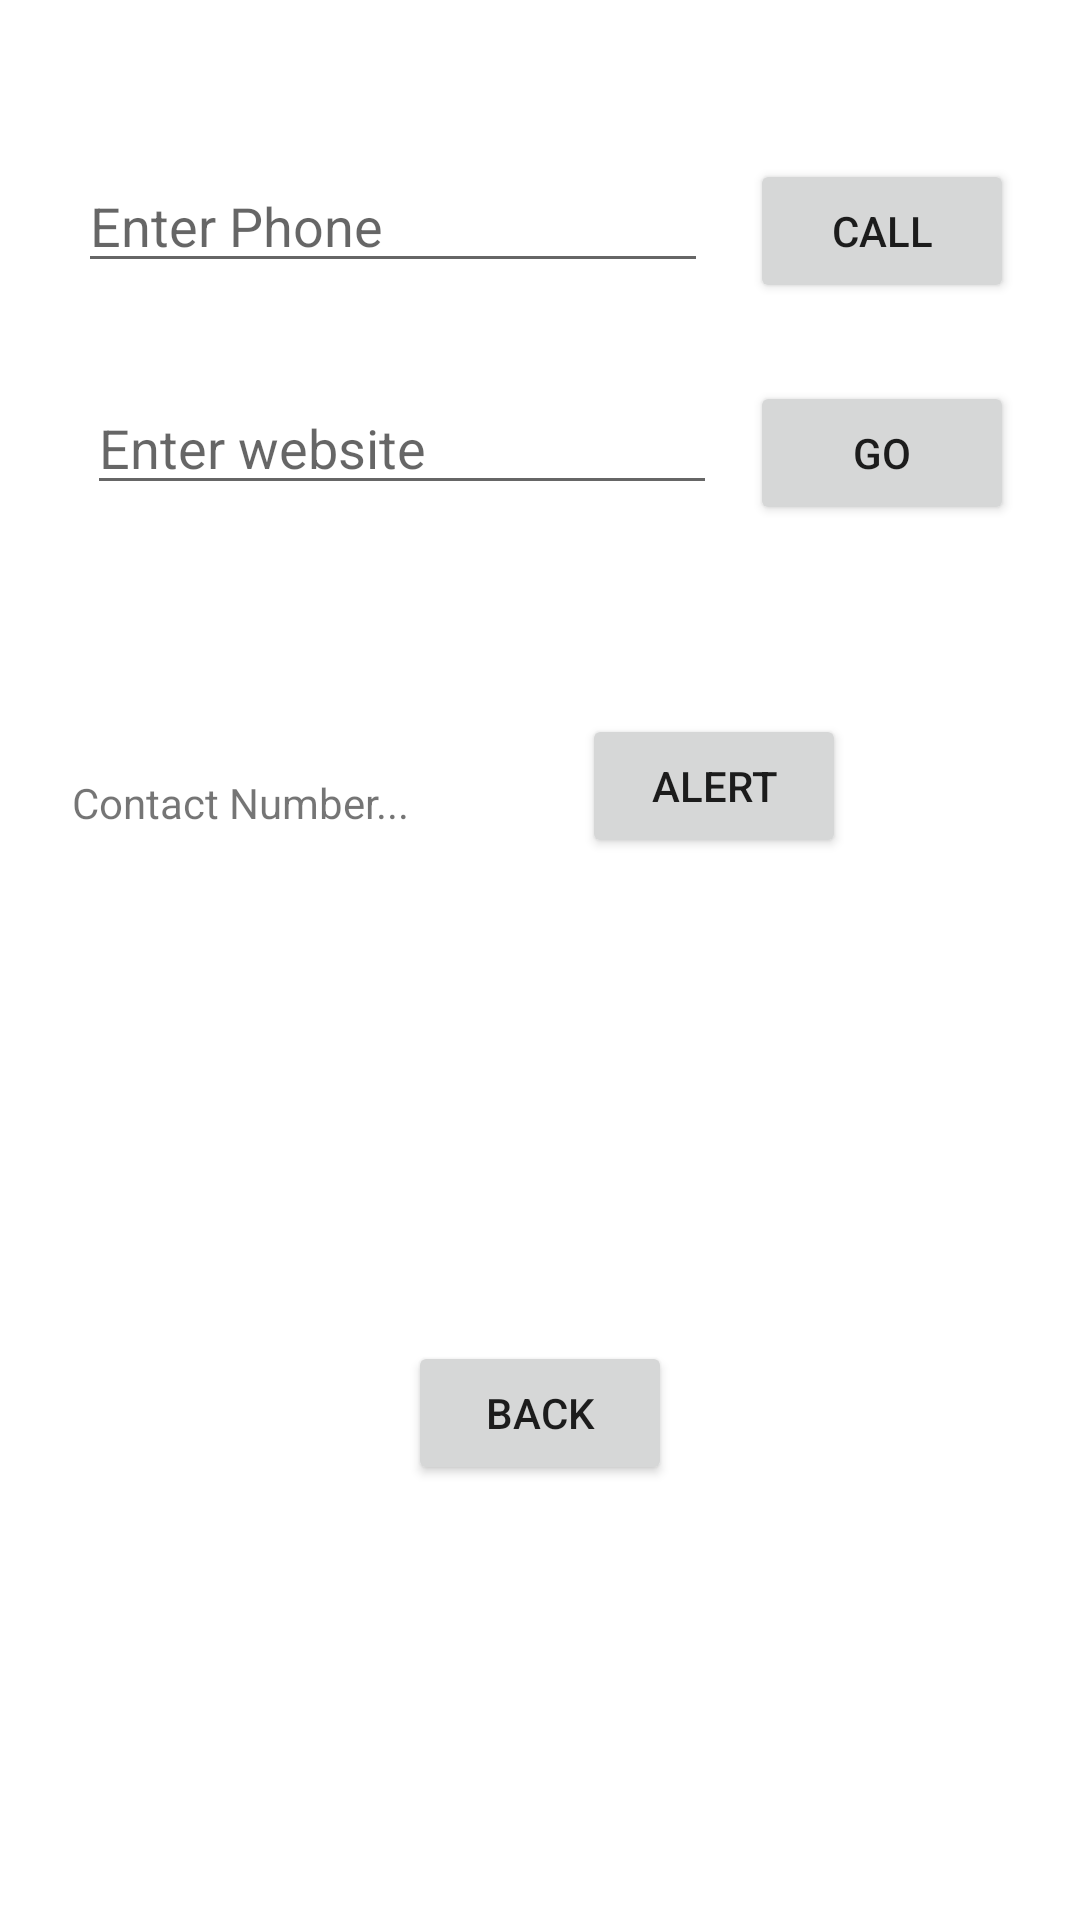

Android layout source for this screen:
<!-- AndroidManifest.xml: application theme Theme.Cognizantapp -->
<!-- res/layout/activity_home.xml -->
<?xml version="1.0" encoding="utf-8"?>
<androidx.constraintlayout.widget.ConstraintLayout xmlns:android="http://schemas.android.com/apk/res/android"
    xmlns:app="http://schemas.android.com/apk/res-auto"
    xmlns:tools="http://schemas.android.com/tools"
    android:layout_width="match_parent"
    android:layout_height="match_parent"
    tools:context=".HomeActivity">

    <EditText
        android:id="@+id/etContact"
        android:layout_width="wrap_content"
        android:layout_height="wrap_content"
        android:layout_marginStart="26dp"
        android:layout_marginTop="53dp"
        android:ems="10"
        android:hint="Enter Phone"
        android:imeOptions="actionDone"
        android:inputType="textPersonName"
        app:layout_constraintStart_toStartOf="parent"
        app:layout_constraintTop_toTopOf="parent" />

    <Button
        android:id="@+id/btn_contact"
        android:layout_width="wrap_content"
        android:layout_height="wrap_content"
        android:layout_marginStart="14dp"
        android:onClick="handleButton"
        android:text="Call"
        app:layout_constraintBaseline_toBaselineOf="@+id/etContact"
        app:layout_constraintStart_toEndOf="@+id/etContact" />

    <TextView
        android:id="@+id/contact_tv"
        android:layout_width="wrap_content"
        android:layout_height="wrap_content"
        android:layout_marginStart="24dp"
        android:layout_marginTop="258dp"
        android:text="Contact Number..."
        app:layout_constraintStart_toStartOf="parent"
        app:layout_constraintTop_toTopOf="parent" />

    <Button
        android:id="@+id/back_btn"
        android:layout_width="wrap_content"
        android:layout_height="wrap_content"
        android:layout_marginBottom="145dp"
        android:onClick="handleBack"
        android:text="Back"
        app:layout_constraintBottom_toBottomOf="parent"
        app:layout_constraintEnd_toEndOf="parent"
        app:layout_constraintStart_toStartOf="parent" />

    <EditText
        android:id="@+id/website_tv"
        android:layout_width="wrap_content"
        android:layout_height="wrap_content"
        android:layout_marginStart="29dp"
        android:layout_marginTop="26dp"
        android:ems="10"
        android:hint="Enter website"
        android:inputType="textPersonName"
        app:layout_constraintStart_toStartOf="parent"
        app:layout_constraintTop_toBottomOf="@+id/btn_contact" />

    <Button
        android:id="@+id/web_btn"
        android:layout_width="wrap_content"
        android:layout_height="wrap_content"
        android:layout_marginStart="11dp"
        android:onClick="handleButton"
        android:text="Go"
        app:layout_constraintBaseline_toBaselineOf="@+id/website_tv"
        app:layout_constraintStart_toEndOf="@+id/website_tv" />

    <Button
        android:id="@+id/alert_btn"
        android:onClick="handleAlert"
        android:layout_width="wrap_content"
        android:layout_height="wrap_content"
        android:layout_marginStart="54dp"
        android:layout_marginTop="63dp"
        android:layout_marginEnd="53dp"
        android:text="alert"
        app:layout_constraintEnd_toEndOf="@+id/web_btn"
        app:layout_constraintStart_toEndOf="@+id/contact_tv"
        app:layout_constraintTop_toBottomOf="@+id/web_btn" />

</androidx.constraintlayout.widget.ConstraintLayout>
<!-- resources referenced by this layout -->
<resources>
  <style name="Theme.Cognizantapp" parent="Theme.MaterialComponents.DayNight.DarkActionBar">
          
          <item name="colorPrimary">@color/purple_500</item>
          <item name="colorPrimaryVariant">@color/purple_700</item>
          <item name="colorOnPrimary">@color/white</item>
          
          <item name="colorSecondary">@color/teal_200</item>
          <item name="colorSecondaryVariant">@color/teal_700</item>
          <item name="colorOnSecondary">@color/black</item>
          
          <item name="android:statusBarColor" tools:targetApi="l">?attr/colorPrimaryVariant</item>
          
      </style>
  <color name="purple_500">#FF6200EE</color>
  <color name="purple_700">#FF3700B3</color>
  <color name="white">#FFFFFFFF</color>
  <color name="teal_200">#FF03DAC5</color>
  <color name="teal_700">#FF018786</color>
  <color name="black">#FF000000</color>
</resources>
